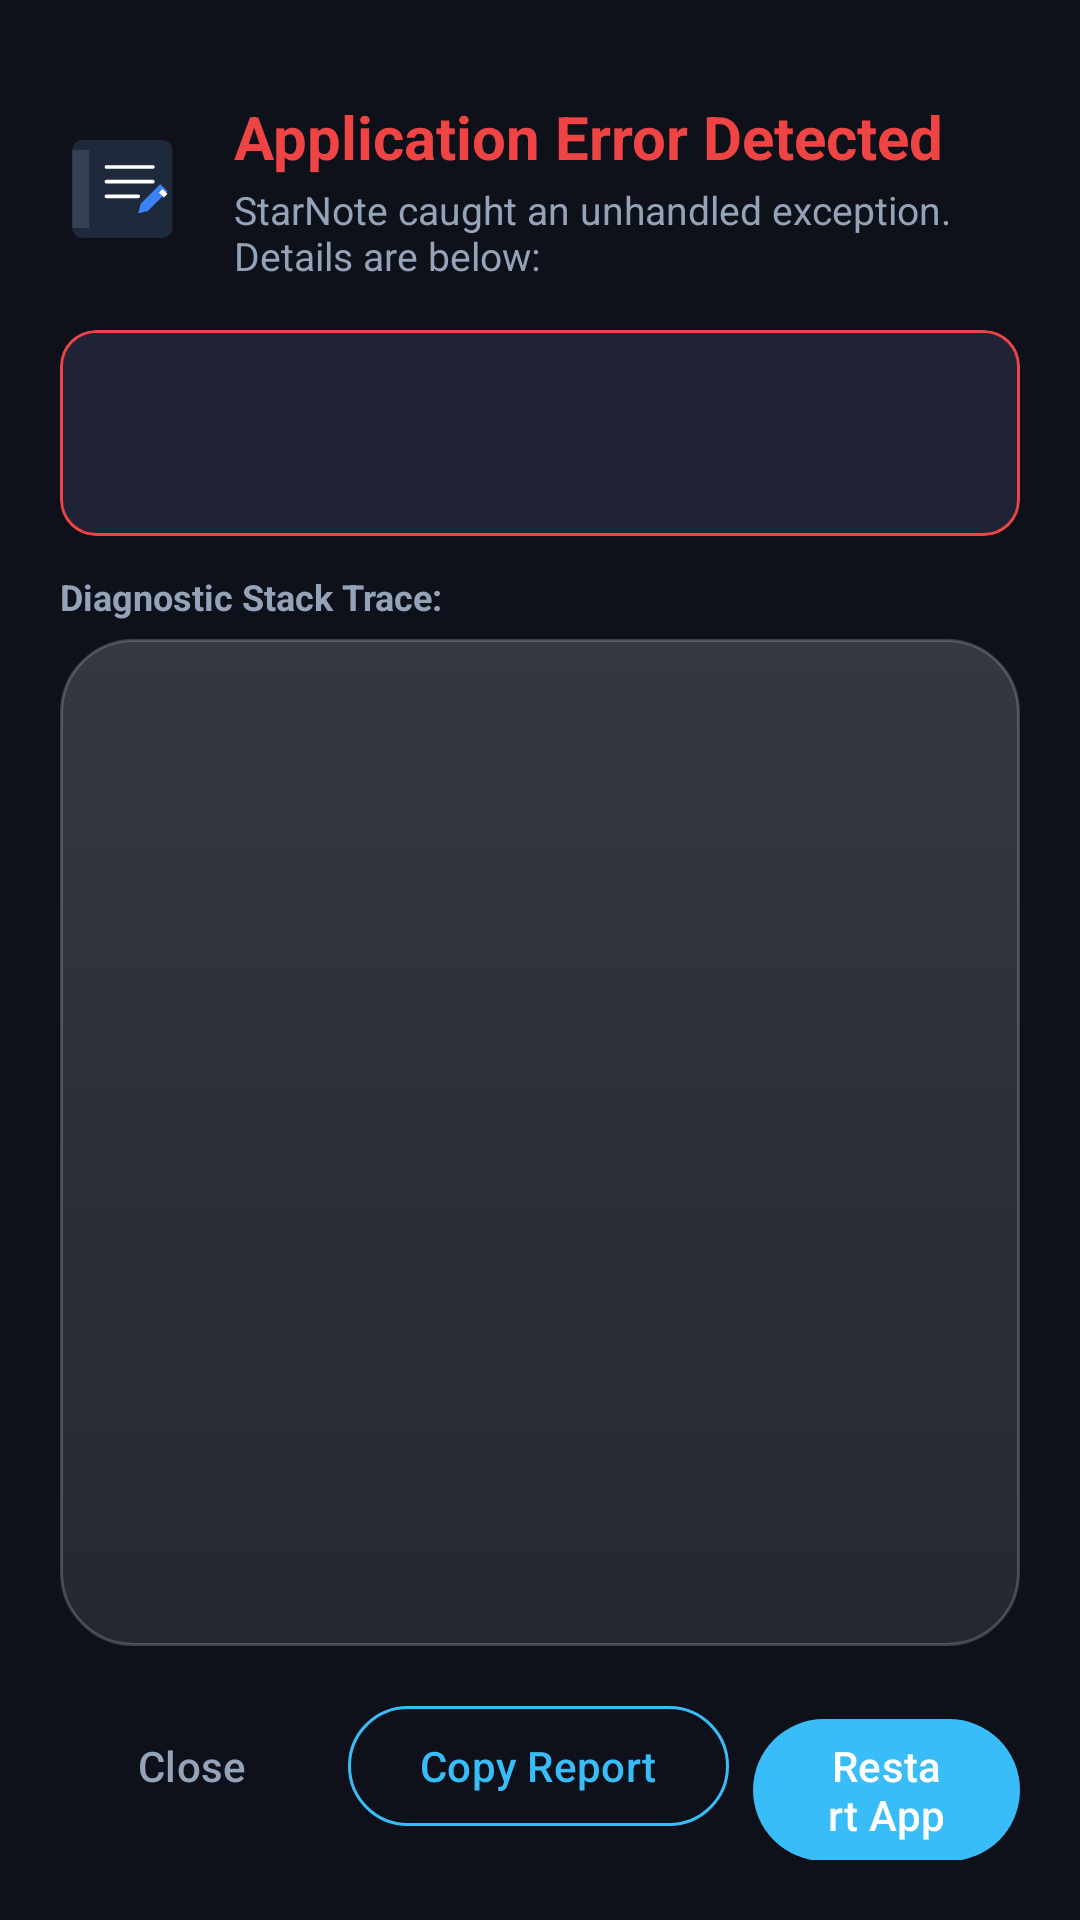

Write the Android layout XML for this screen, with the resource values it uses.
<!-- AndroidManifest.xml: activity theme Theme.OpenNotes -->
<!-- res/layout/activity_crash_report.xml -->
<?xml version="1.0" encoding="utf-8"?>
<LinearLayout xmlns:android="http://schemas.android.com/apk/res/android"
    xmlns:app="http://schemas.android.com/apk/res-auto"
    android:layout_width="match_parent"
    android:layout_height="match_parent"
    android:orientation="vertical"
    android:background="@color/window_background"
    android:padding="20dp">

    
    <LinearLayout
        android:layout_width="match_parent"
        android:layout_height="wrap_content"
        android:orientation="horizontal"
        android:gravity="center_vertical"
        android:layout_marginTop="12dp"
        android:layout_marginBottom="16dp">

        <ImageView
            android:layout_width="44dp"
            android:layout_height="44dp"
            android:src="@drawable/ic_launcher"
            android:layout_marginEnd="14dp" />

        <LinearLayout
            android:layout_width="0dp"
            android:layout_height="wrap_content"
            android:layout_weight="1"
            android:orientation="vertical">

            <TextView
                android:layout_width="wrap_content"
                android:layout_height="wrap_content"
                android:text="Application Error Detected"
                android:textColor="#EF4444"
                android:textSize="20sp"
                android:textStyle="bold" />

            <TextView
                android:layout_width="wrap_content"
                android:layout_height="wrap_content"
                android:text="StarNote caught an unhandled exception. Details are below:"
                android:textColor="@color/text_secondary"
                android:textSize="13sp"
                android:layout_marginTop="2dp" />
        </LinearLayout>
    </LinearLayout>

    
    <com.google.android.material.card.MaterialCardView
        android:layout_width="match_parent"
        android:layout_height="wrap_content"
        app:cardCornerRadius="12dp"
        app:cardBackgroundColor="@color/surface_elevated"
        app:strokeColor="#EF4444"
        app:strokeWidth="1dp"
        android:layout_marginBottom="12dp">

        <LinearLayout
            android:layout_width="match_parent"
            android:layout_height="wrap_content"
            android:orientation="vertical"
            android:padding="14dp">

            <TextView
                android:id="@+id/textCrashClass"
                android:layout_width="wrap_content"
                android:layout_height="wrap_content"
                android:textColor="#F87171"
                android:textSize="13sp"
                android:textStyle="bold"
                android:fontFamily="monospace" />

            <TextView
                android:id="@+id/textCrashMessage"
                android:layout_width="wrap_content"
                android:layout_height="wrap_content"
                android:textColor="@color/text_primary"
                android:textSize="14sp"
                android:layout_marginTop="4dp" />
        </LinearLayout>
    </com.google.android.material.card.MaterialCardView>

    
    <TextView
        android:layout_width="wrap_content"
        android:layout_height="wrap_content"
        android:text="Diagnostic Stack Trace:"
        android:textColor="@color/text_secondary"
        android:textSize="12sp"
        android:textStyle="bold"
        android:layout_marginBottom="6dp" />

    <ScrollView
        android:layout_width="match_parent"
        android:layout_height="0dp"
        android:layout_weight="1"
        android:background="@drawable/bg_search_bar"
        android:padding="12dp"
        android:scrollbars="vertical">

        <TextView
            android:id="@+id/textCrashStackTrace"
            android:layout_width="match_parent"
            android:layout_height="wrap_content"
            android:fontFamily="monospace"
            android:textColor="#E2E8F0"
            android:textSize="11sp"
            android:textIsSelectable="true" />
    </ScrollView>

    
    <LinearLayout
        android:layout_width="match_parent"
        android:layout_height="wrap_content"
        android:orientation="horizontal"
        android:gravity="end"
        android:layout_marginTop="16dp">

        <com.google.android.material.button.MaterialButton
            android:id="@+id/btnCloseCrash"
            style="@style/Widget.Material3.Button.TextButton"
            android:layout_width="wrap_content"
            android:layout_height="wrap_content"
            android:text="Close"
            android:textColor="@color/text_secondary"
            android:layout_marginEnd="8dp" />

        <com.google.android.material.button.MaterialButton
            android:id="@+id/btnCopyCrash"
            style="@style/Widget.Material3.Button.OutlinedButton"
            android:layout_width="wrap_content"
            android:layout_height="wrap_content"
            android:text="Copy Report"
            android:textColor="@color/accent"
            app:strokeColor="@color/accent"
            android:layout_marginEnd="8dp" />

        <com.google.android.material.button.MaterialButton
            android:id="@+id/btnRestartApp"
            style="@style/Widget.Material3.Button"
            android:layout_width="wrap_content"
            android:layout_height="wrap_content"
            android:text="Restart App"
            app:backgroundTint="@color/accent"
            android:textColor="#FFFFFF" />
    </LinearLayout>

</LinearLayout>
<!-- resources referenced by this layout -->
<resources>
  <color name="accent">#38BDF8</color>
  <color name="surface_elevated">#EA222538</color>
  <color name="text_primary">#F8FAFC</color>
  <color name="text_secondary">#94A3B8</color>
  <color name="window_background">#0E111A</color>
  <!-- drawable bg_search_bar (drawable) -->
  <?xml version="1.0" encoding="utf-8"?>
  <shape xmlns:android="http://schemas.android.com/apk/res/android"
      android:shape="rectangle">
      <corners android:radius="24dp" />
      <gradient
          android:angle="270"
          android:startColor="#29FFFFFF"
          android:endColor="#18FFFFFF"
          android:type="linear" />
      <stroke
          android:width="1dp"
          android:color="#33FFFFFF" />
  </shape>
  <!-- drawable ic_launcher (drawable) -->
  <vector xmlns:android="http://schemas.android.com/apk/res/android"
      android:width="108dp"
      android:height="108dp"
      android:viewportWidth="108"
      android:viewportHeight="108">
      <path
          android:fillColor="#1E293B"
          android:pathData="M18,14 h66 a8,8 0 0,1 8,8 v64 a8,8 0 0,1 -8,8 h-66 a8,8 0 0,1 -8,-8 v-64 a8,8 0 0,1 8,-8 z" />
      <path
          android:fillColor="#334155"
          android:pathData="M10,22 h14 v64 h-14 z" />
      <path
          android:strokeColor="#FFFFFF"
          android:strokeWidth="3"
          android:strokeLineCap="round"
          android:strokeLineJoin="round"
          android:pathData="M38,36 h38 M38,48 h38 M38,60 h26" />
      <path
          android:fillColor="#3B82F6"
          android:pathData="M66,66 l16,-16 l6,6 l-16,16 l-8,2 z" />
      <path
          android:fillColor="#FFFFFF"
          android:pathData="M84,54 l4,4 l-3,3 l-4,-4 z" />
  </vector>
  <color name="accent_light">#1E293B</color>
  <color name="accent_blue">#3B82F6</color>
  <color name="surface_variant">#80181A26</color>
  <color name="surface">#D91A1C28</color>
  <color name="divider">#33FFFFFF</color>
  <style name="Animation.OpenNotes.Activity" parent="@android:style/Animation.Activity">
          <item name="android:activityOpenEnterAnimation">@anim/activity_open_enter</item>
          <item name="android:activityOpenExitAnimation">@anim/activity_open_exit</item>
          <item name="android:activityCloseEnterAnimation">@anim/activity_close_enter</item>
          <item name="android:activityCloseExitAnimation">@anim/activity_close_exit</item>
      </style>
  <color name="surface_card">#E6202232</color>
  <style name="Widget.OpenNotes.DialogButton.Positive" parent="Widget.Material3.Button.TextButton.Dialog">
          <item name="android:textColor">@color/accent</item>
          <item name="android:textStyle">bold</item>
          <item name="android:textSize">14sp</item>
          <item name="android:textAllCaps">false</item>
      </style>
  <style name="Widget.OpenNotes.DialogButton.Negative" parent="Widget.Material3.Button.TextButton.Dialog">
          <item name="android:textColor">@color/text_primary</item>
          <item name="android:textStyle">bold</item>
          <item name="android:textSize">14sp</item>
          <item name="android:textAllCaps">false</item>
      </style>
  <style name="Widget.OpenNotes.DialogButton.Neutral" parent="Widget.Material3.Button.TextButton.Dialog">
          <item name="android:textColor">@color/text_secondary</item>
          <item name="android:textSize">14sp</item>
          <item name="android:textAllCaps">false</item>
      </style>
</resources>
